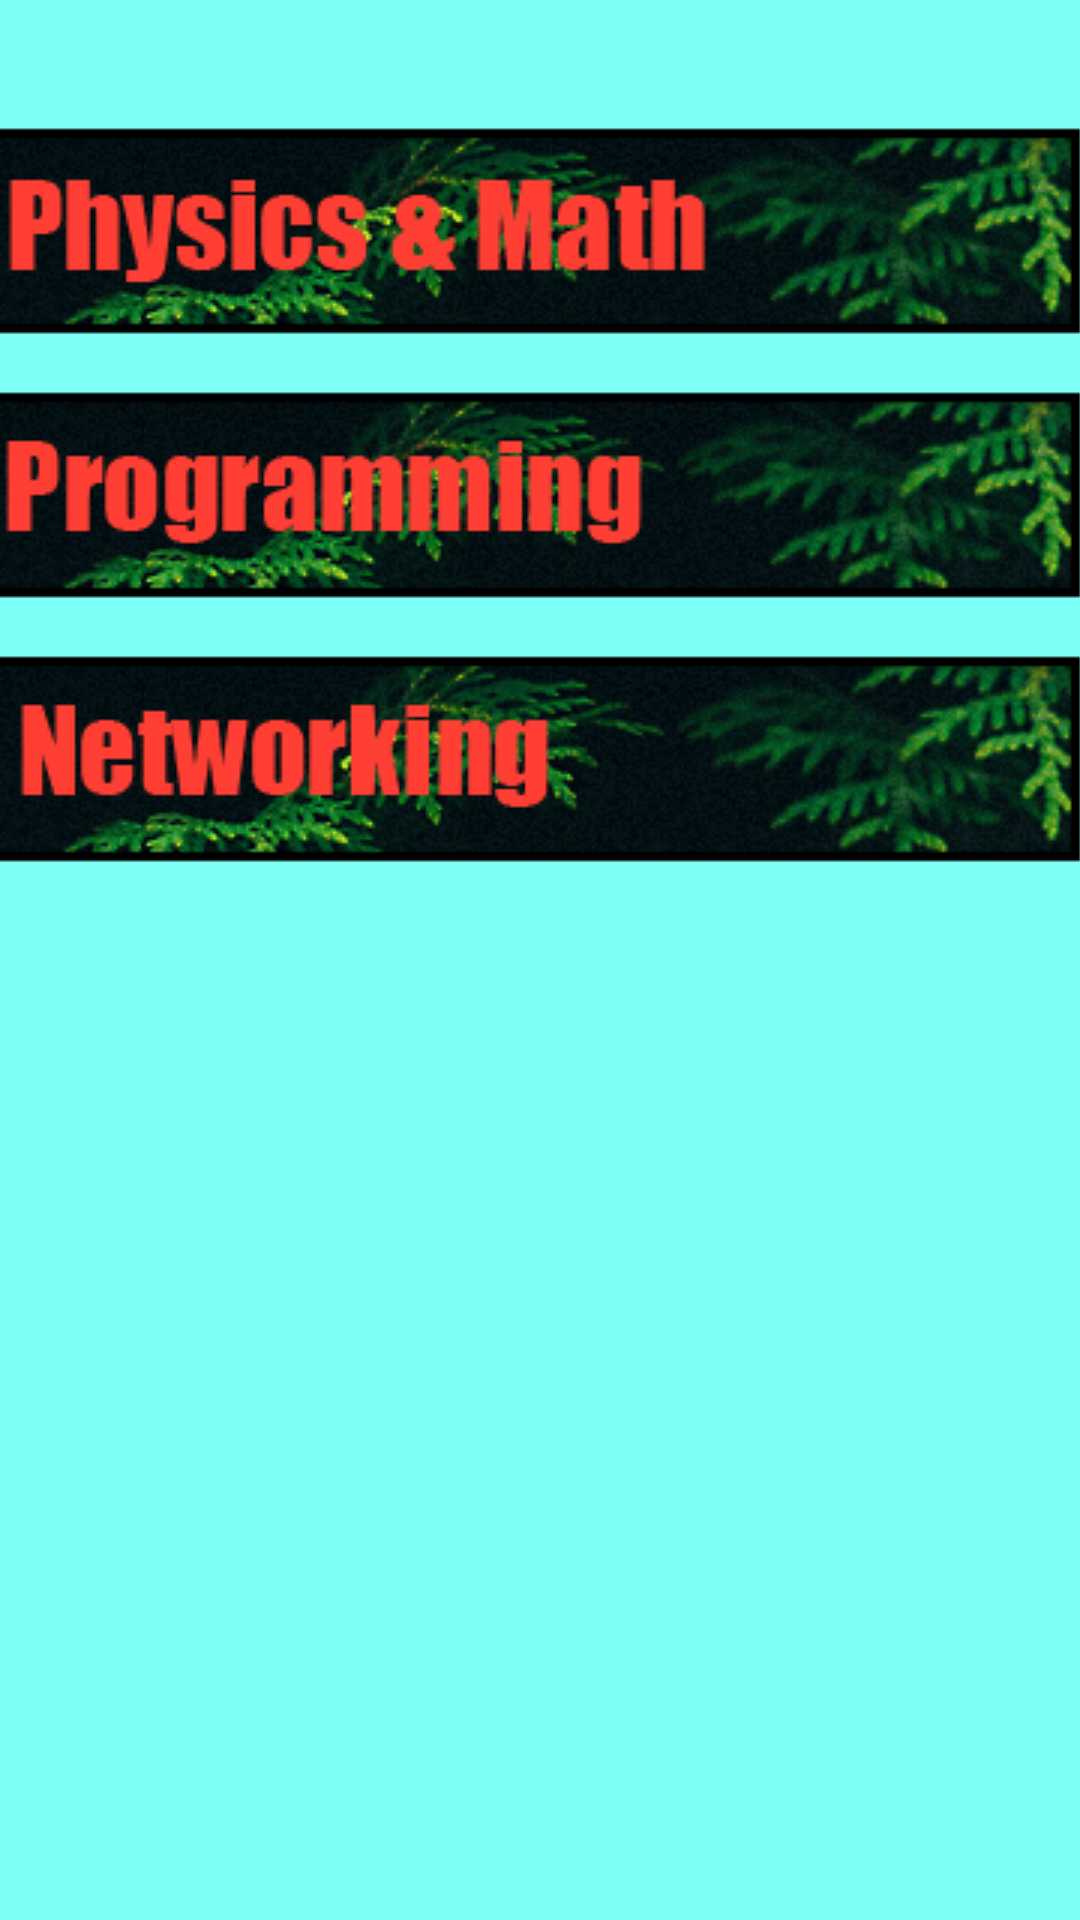

The Android layout XML behind this screen, and the referenced resources:
<!-- AndroidManifest.xml: application theme AppTheme -->
<!-- res/layout/activity_main.xml -->
<?xml version="1.0" encoding="utf-8"?>
<androidx.constraintlayout.widget.ConstraintLayout xmlns:android="http://schemas.android.com/apk/res/android"
    xmlns:app="http://schemas.android.com/apk/res-auto"
    xmlns:tools="http://schemas.android.com/tools"
    android:layout_width="match_parent"
    android:layout_height="match_parent"
    android:background="@color/backgroung_main"
    tools:context=".MainActivity">


    <ImageButton
        android:id="@+id/phy_button"
        android:layout_width="wrap_content"
        android:layout_height="wrap_content"
        android:background="@null"
        android:contentDescription="@string/phy"
        app:layout_constraintEnd_toEndOf="parent"
        app:layout_constraintHorizontal_bias="0.515"
        app:layout_constraintStart_toStartOf="parent"
        app:layout_constraintTop_toTopOf="@+id/guideline"
        app:srcCompat="@drawable/phy" />

    <ImageButton
        android:id="@+id/prog_button"
        android:layout_width="wrap_content"
        android:layout_height="wrap_content"
        android:background="@null"
        android:contentDescription="@string/prog"
        app:layout_constraintEnd_toEndOf="parent"
        app:layout_constraintHorizontal_bias="0.515"
        app:layout_constraintStart_toStartOf="parent"
        app:layout_constraintTop_toBottomOf="@+id/phy_button"
        app:srcCompat="@drawable/prog" />

    <ImageButton
        android:id="@+id/net_button"
        android:layout_width="wrap_content"
        android:layout_height="wrap_content"
        android:background="@null"
        android:contentDescription="@string/network"
        app:layout_constraintBottom_toBottomOf="parent"
        app:layout_constraintEnd_toEndOf="parent"
        app:layout_constraintStart_toStartOf="parent"
        app:layout_constraintTop_toBottomOf="@+id/prog_button"
        app:layout_constraintVertical_bias="0.0"
        app:srcCompat="@drawable/network" />

    <androidx.constraintlayout.widget.Guideline
        android:id="@+id/guideline"
        android:layout_width="wrap_content"
        android:layout_height="wrap_content"
        android:orientation="horizontal"
        app:layout_constraintGuide_percent="0.05" />


</androidx.constraintlayout.widget.ConstraintLayout>
<!-- resources referenced by this layout -->
<resources>
  <color name="backgroung_main">#7efff5</color>
  <!-- drawable network: png bitmap (drawable, 33777 bytes) -->
  <!-- drawable phy: png bitmap (drawable, 34106 bytes) -->
  <!-- drawable prog: png bitmap (drawable, 33706 bytes) -->
  <string name="network">network</string>
  <string name="phy">phy</string>
  <string name="prog">prog</string>
  <style name="AppTheme" parent="Theme.AppCompat.Light.NoActionBar">
          
          <item name="colorPrimary">@color/actionbar_copy</item>
          <item name="colorPrimaryDark">@color/colorPrimaryDark</item>
          <item name="colorAccent">@color/colorAccent</item>
      </style>
  <color name="actionbar_copy">#0fbcf9</color>
  <color name="colorPrimaryDark">#000000</color>
  <color name="colorAccent">#03DAC5</color>
</resources>
